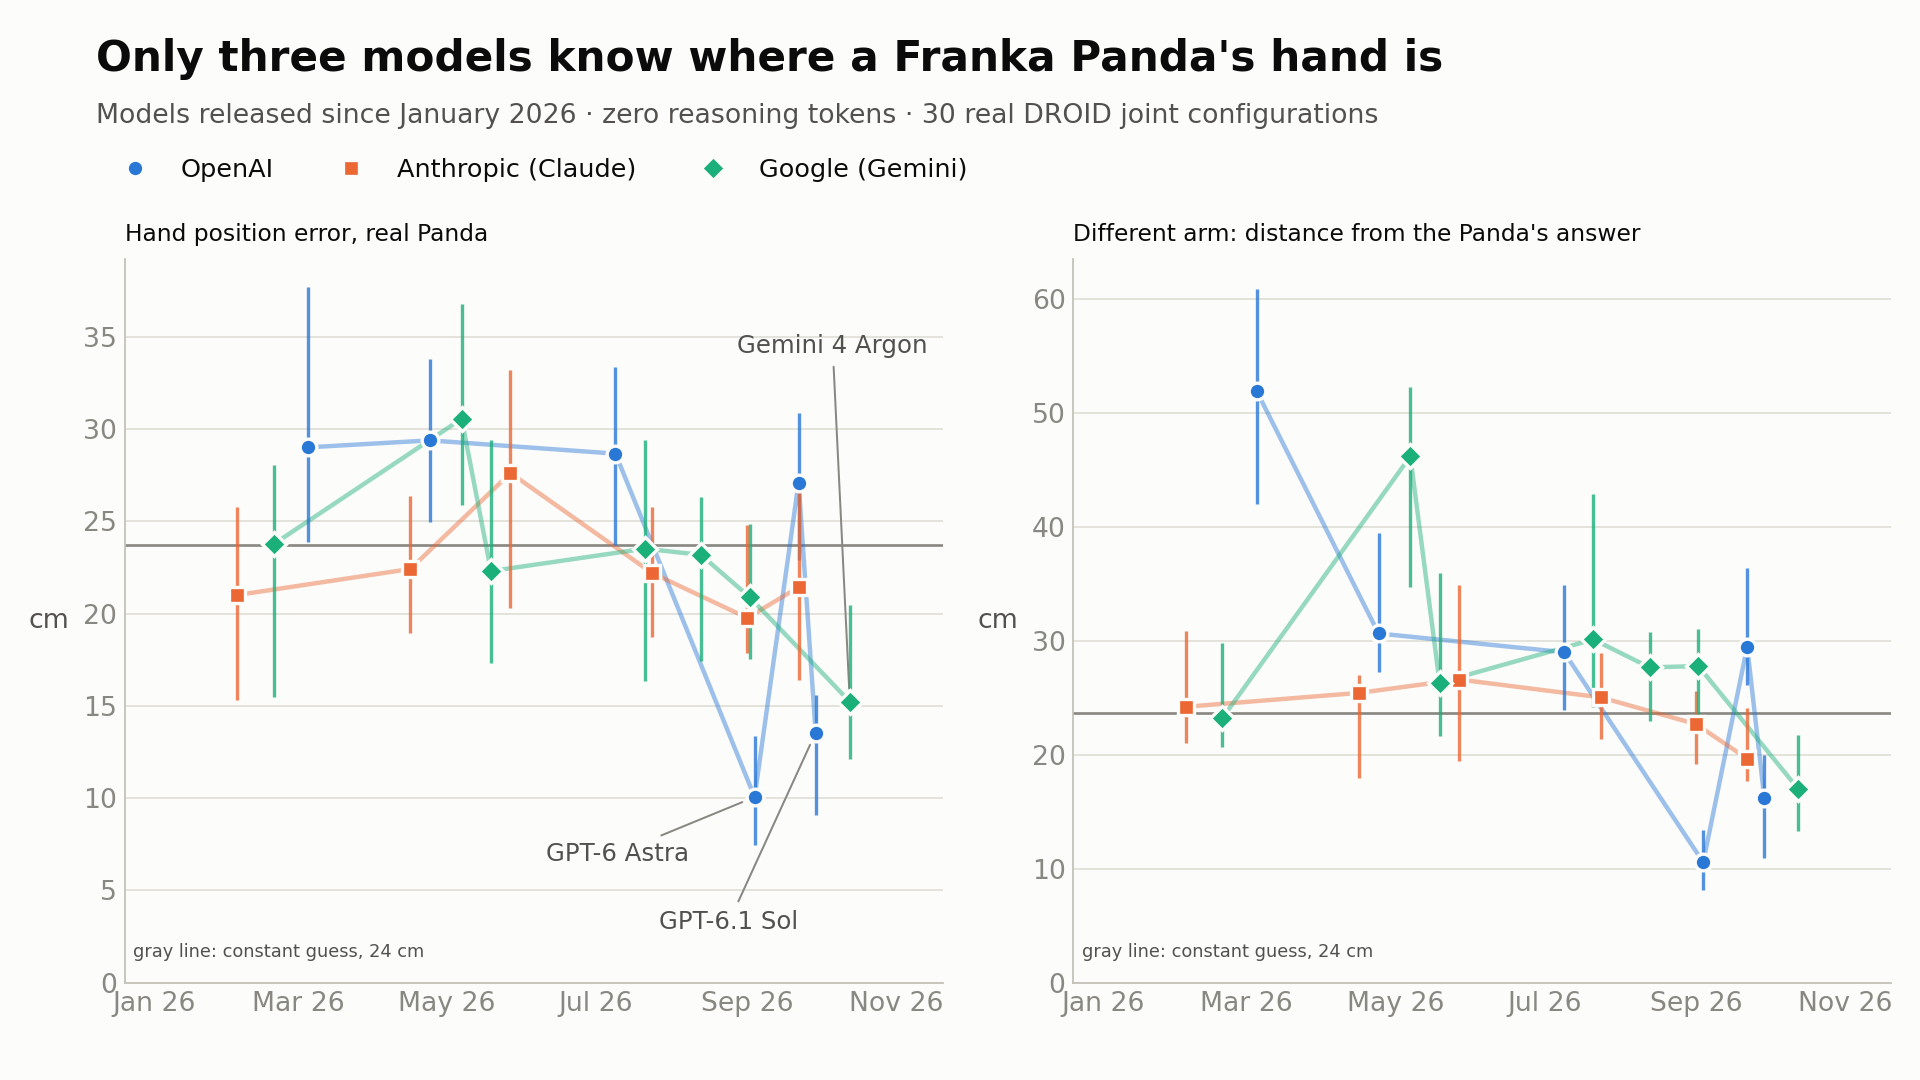

The table this chart was drawn from, first rows:
panel, provider, model, release, n, value, ci_low, ci_high
Hand position error, real Panda, OpenAI, gpt-5.4, 2026-03-05, 30, 29.0, 23.87, 37.68
Hand position error, real Panda, OpenAI, gpt-5.5, 2026-04-24, 30, 29.38, 24.93, 33.77
Hand position error, real Panda, OpenAI, gpt-5.6-sol, 2026-07-09, 30, 28.66, 23.72, 33.35
Hand position error, real Panda, OpenAI, gpt-6-astra, 2026-09-04, 30, 10.06, 7.46, 13.36
Hand position error, real Panda, OpenAI, gpt-6-sol, 2026-09-22, 30, 27.09, 22.9, 30.88
Hand position error, real Panda, OpenAI, gpt-6.1-sol, 2026-09-29, 30, 13.55, 9.09, 15.61
Hand position error, real Panda, Anthropic (Claude), claude-opus-4.6, 2026-02-04, 30, 21.0, 15.33, 25.76
Hand position error, real Panda, Anthropic (Claude), claude-opus-4.7, 2026-04-16, 30, 22.42, 18.94, 26.35
Hand position error, real Panda, Anthropic (Claude), claude-opus-4.8, 2026-05-27, 30, 27.61, 20.32, 33.22
Hand position error, real Panda, Anthropic (Claude), claude-opus-5, 2026-07-24, 30, 22.2, 18.73, 25.77
Hand position error, real Panda, Anthropic (Claude), claude-fable-5.1, 2026-09-01, 30, 19.76, 17.89, 24.8
Hand position error, real Panda, Anthropic (Claude), claude-opus-5.5, 2026-09-22, 30, 21.43, 16.4, 27.12
Hand position error, real Panda, Google (Gemini), gemini-3.1-pro-preview, 2026-02-19, 30, 23.76, 15.49, 28.07
Hand position error, real Panda, Google (Gemini), gemini-3.1-flash-lite, 2026-05-07, 30, 30.55, 25.86, 36.76
Hand position error, real Panda, Google (Gemini), gemini-3.5-flash, 2026-05-19, 30, 22.3, 17.31, 29.41
Hand position error, real Panda, Google (Gemini), gemini-3.6-flash, 2026-07-21, 30, 23.52, 16.37, 29.41
Hand position error, real Panda, Google (Gemini), gemini-3.7-flash, 2026-08-13, 30, 23.18, 17.42, 26.31
Hand position error, real Panda, Google (Gemini), gemini-3.8-flash, 2026-09-02, 30, 20.89, 17.51, 24.83
Hand position error, real Panda, Google (Gemini), gemini-4-argon, 2026-10-13, 30, 15.22, 12.11, 20.47
Different arm: distance from the Panda's…, OpenAI, gpt-5.4, 2026-03-05, 30, 51.93, 42.02, 60.84
Different arm: distance from the Panda's…, OpenAI, gpt-5.5, 2026-04-24, 30, 30.64, 27.28, 39.46
Different arm: distance from the Panda's…, OpenAI, gpt-5.6-sol, 2026-07-09, 30, 29.0, 23.91, 34.91
Different arm: distance from the Panda's…, OpenAI, gpt-6-astra, 2026-09-04, 30, 10.57, 8.17, 13.42
Different arm: distance from the Panda's…, OpenAI, gpt-6-sol, 2026-09-22, 30, 29.49, 26.12, 36.42
Different arm: distance from the Panda's…, OpenAI, gpt-6.1-sol, 2026-09-29, 30, 16.24, 10.97, 20.02
Different arm: distance from the Panda's…, Anthropic (Claude), claude-opus-4.6, 2026-02-04, 30, 24.21, 21.03, 30.85
Different arm: distance from the Panda's…, Anthropic (Claude), claude-opus-4.7, 2026-04-16, 30, 25.43, 17.96, 27.01
Different arm: distance from the Panda's…, Anthropic (Claude), claude-opus-4.8, 2026-05-27, 30, 26.6, 19.46, 34.91
Different arm: distance from the Panda's…, Anthropic (Claude), claude-opus-5, 2026-07-24, 30, 25.04, 21.4, 28.9
Different arm: distance from the Panda's…, Anthropic (Claude), claude-fable-5.1, 2026-09-01, 30, 22.69, 19.17, 25.57
Different arm: distance from the Panda's…, Anthropic (Claude), claude-opus-5.5, 2026-09-22, 30, 19.66, 17.67, 24.09
Different arm: distance from the Panda's…, Google (Gemini), gemini-3.1-pro-preview, 2026-02-19, 30, 23.21, 20.68, 29.79
Different arm: distance from the Panda's…, Google (Gemini), gemini-3.1-flash-lite, 2026-05-07, 30, 46.18, 34.7, 52.24
Different arm: distance from the Panda's…, Google (Gemini), gemini-3.5-flash, 2026-05-19, 30, 26.32, 21.61, 35.95
Different arm: distance from the Panda's…, Google (Gemini), gemini-3.6-flash, 2026-07-21, 30, 30.12, 24.16, 42.84
Different arm: distance from the Panda's…, Google (Gemini), gemini-3.7-flash, 2026-08-13, 30, 27.66, 23.01, 30.79
Different arm: distance from the Panda's…, Google (Gemini), gemini-3.8-flash, 2026-09-02, 30, 27.78, 22.32, 31.01
Different arm: distance from the Panda's…, Google (Gemini), gemini-4-argon, 2026-10-13, 30, 16.98, 13.29, 21.71
